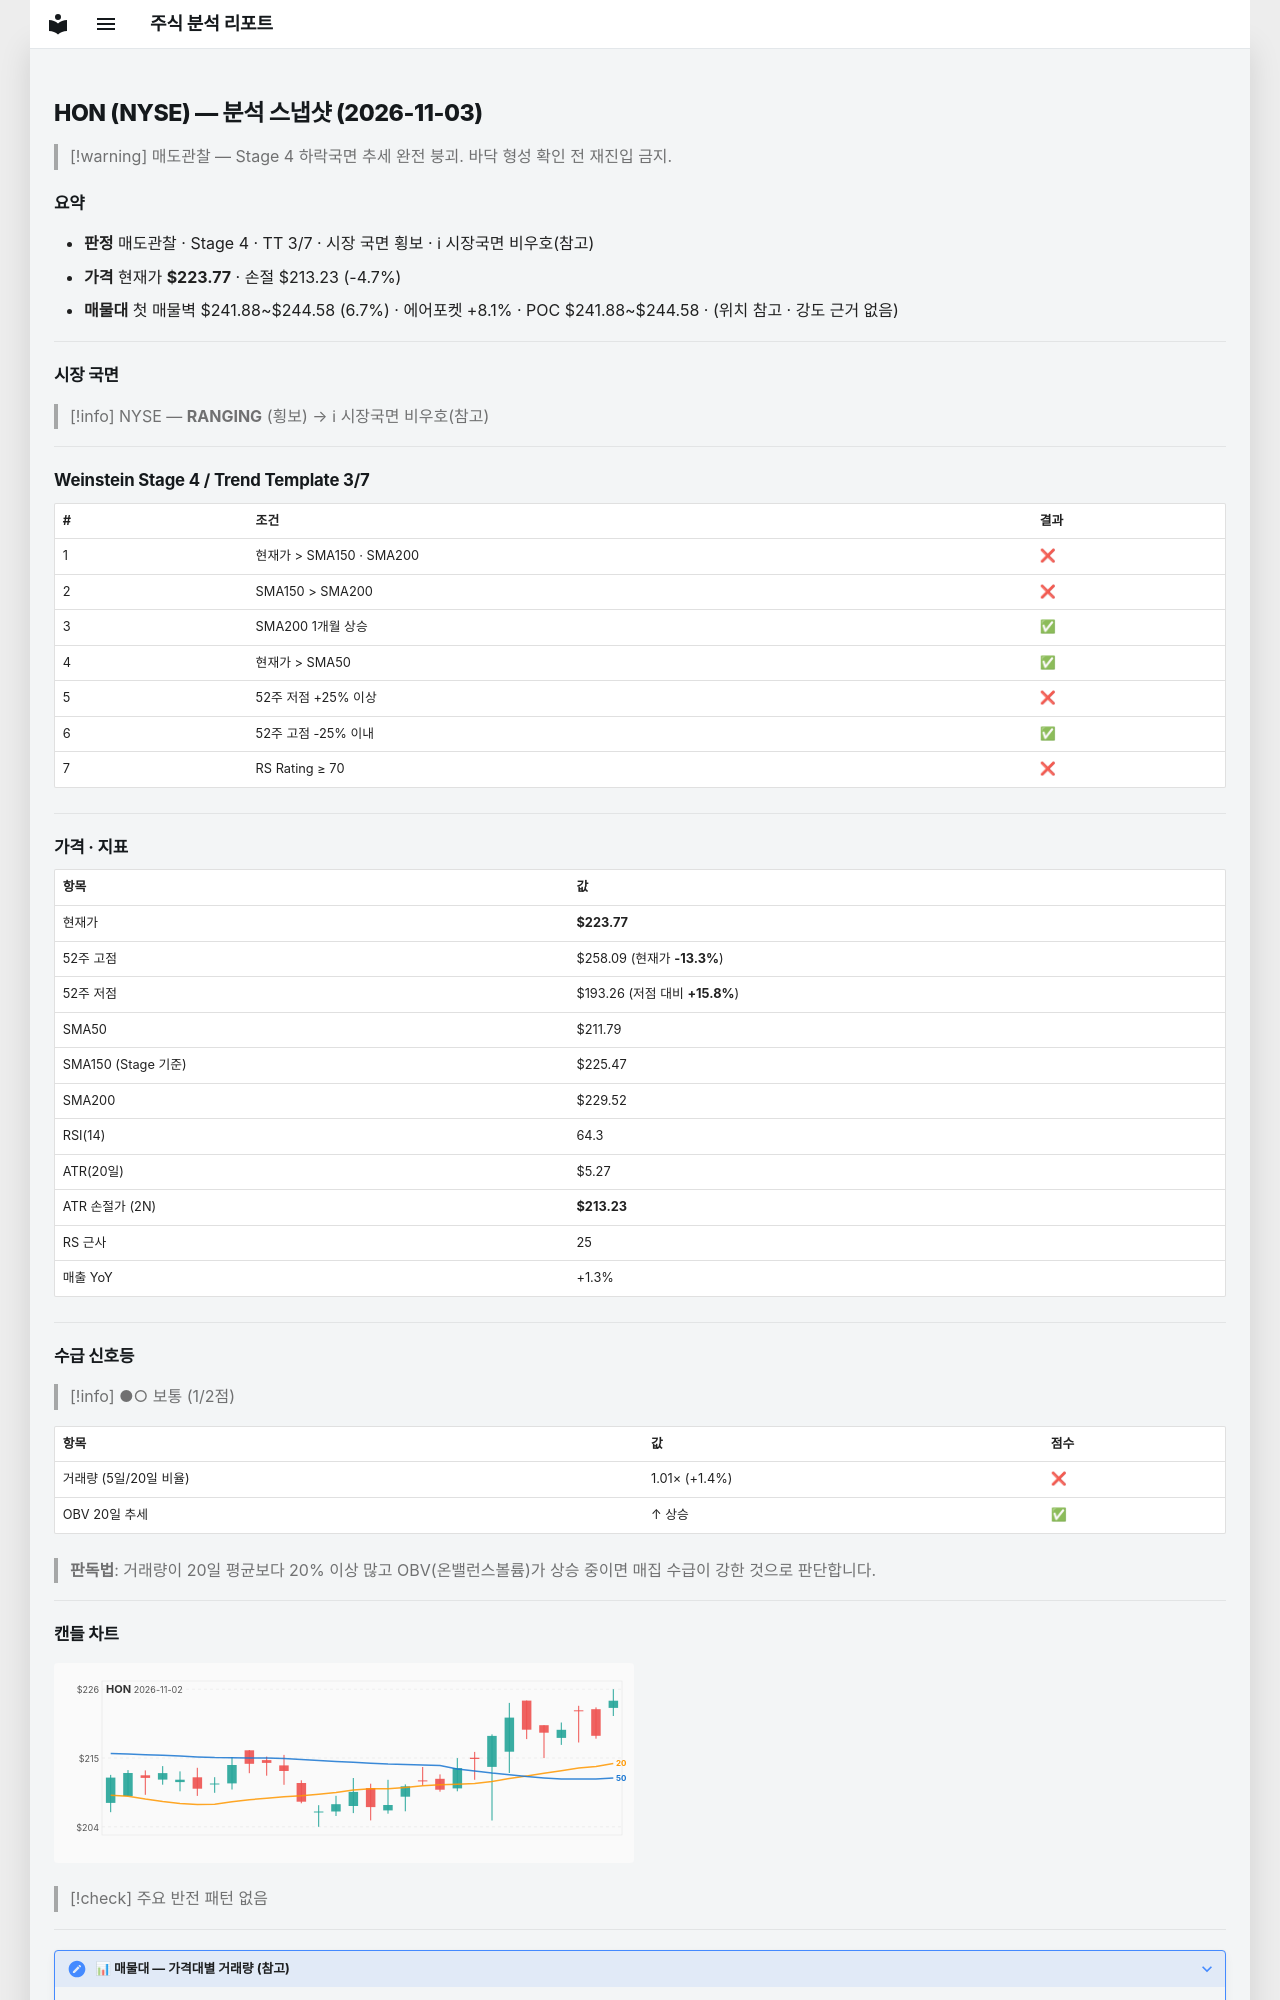

repository: soloandco/stock-reports · page: snapshots/HON-2026-11-03/index.html · generator: mkdocs

---
type: analysis-snapshot
title: HON 분석 스냅샷
ticker: HON
market: NYSE
created: 2026-11-03
updated: 2026-11-03
bar-date: 2026-11-02
verdict: 매도관찰
real-rr: 2.61
sma50-gap-pct: 5.7
weekly-position: 저항대아래
weekly-overhead-price: 251.25
weekly-overhead-pct: 12.3
stage: 4
trend-template-score: 3
tt-max: 7
ma-set: sma-50-150-200
price: 223.77000427246094
stop-price: 213.23030224672166
market-regime: RANGING
supply-demand-score: 1/2
supply-demand-label: 보통
status: tracking
tags:
  - stock-agent
  - watchlist
  - HON
  - analysis
related:
  - "[[analysis-template]]"
---

# HON (NYSE) — 분석 스냅샷 (2026-11-03)

> [!warning] 매도관찰 — Stage 4 하락국면
> 추세 완전 붕괴. 바닥 형성 확인 전 재진입 금지.

## 요약

- **판정** 매도관찰 · Stage 4 · TT 3/7 · 시장 국면 횡보 · ℹ 시장국면 비우호(참고)
- **가격** 현재가 **$223.77** · 손절 $213.23 (-4.7%)
- **매물대** 첫 매물벽 $241.88~$244.58 (6.7%) · 에어포켓 +8.1% · POC $241.88~$244.58 · (위치 참고 · 강도 근거 없음)

---

## 시장 국면

> [!info] NYSE — **RANGING** (횡보) → ℹ 시장국면 비우호(참고)

---

## Weinstein Stage 4 / Trend Template 3/7

| # | 조건 | 결과 |
|---|------|------|
| 1 | 현재가 > SMA150 · SMA200 | ❌ |
| 2 | SMA150 > SMA200 | ❌ |
| 3 | SMA200 1개월 상승 | ✅ |
| 4 | 현재가 > SMA50 | ✅ |
| 5 | 52주 저점 +25% 이상 | ❌ |
| 6 | 52주 고점 -25% 이내 | ✅ |
| 7 | RS Rating ≥ 70 | ❌ |

---

## 가격 · 지표

| 항목 | 값 |
|------|---|
| 현재가 | **$223.77** |
| 52주 고점 | $258.09 (현재가 **-13.3%**) |
| 52주 저점 | $193.26 (저점 대비 **+15.8%**) |
| SMA50 | $211.79 |
| SMA150 (Stage 기준) | $225.47 |
| SMA200 | $229.52 |
| RSI(14) | 64.3 |
| ATR(20일) | $5.27 |
| ATR 손절가 (2N) | **$213.23** |
| RS 근사 | 25 |
| 매출 YoY | +1.3% |

---
## 수급 신호등

> [!info] ●○ 보통 (1/2점)

| 항목 | 값 | 점수 |
|------|------|------|
| 거래량 (5일/20일 비율) | 1.01× (+1.4%) | ❌ |
| OBV 20일 추세 | ↑ 상승 | ✅ |

> **판독법**: 거래량이 20일 평균보다 20% 이상 많고 OBV(온밸런스볼륨)가 상승 중이면 매집 수급이 강한 것으로 판단합니다.

---
